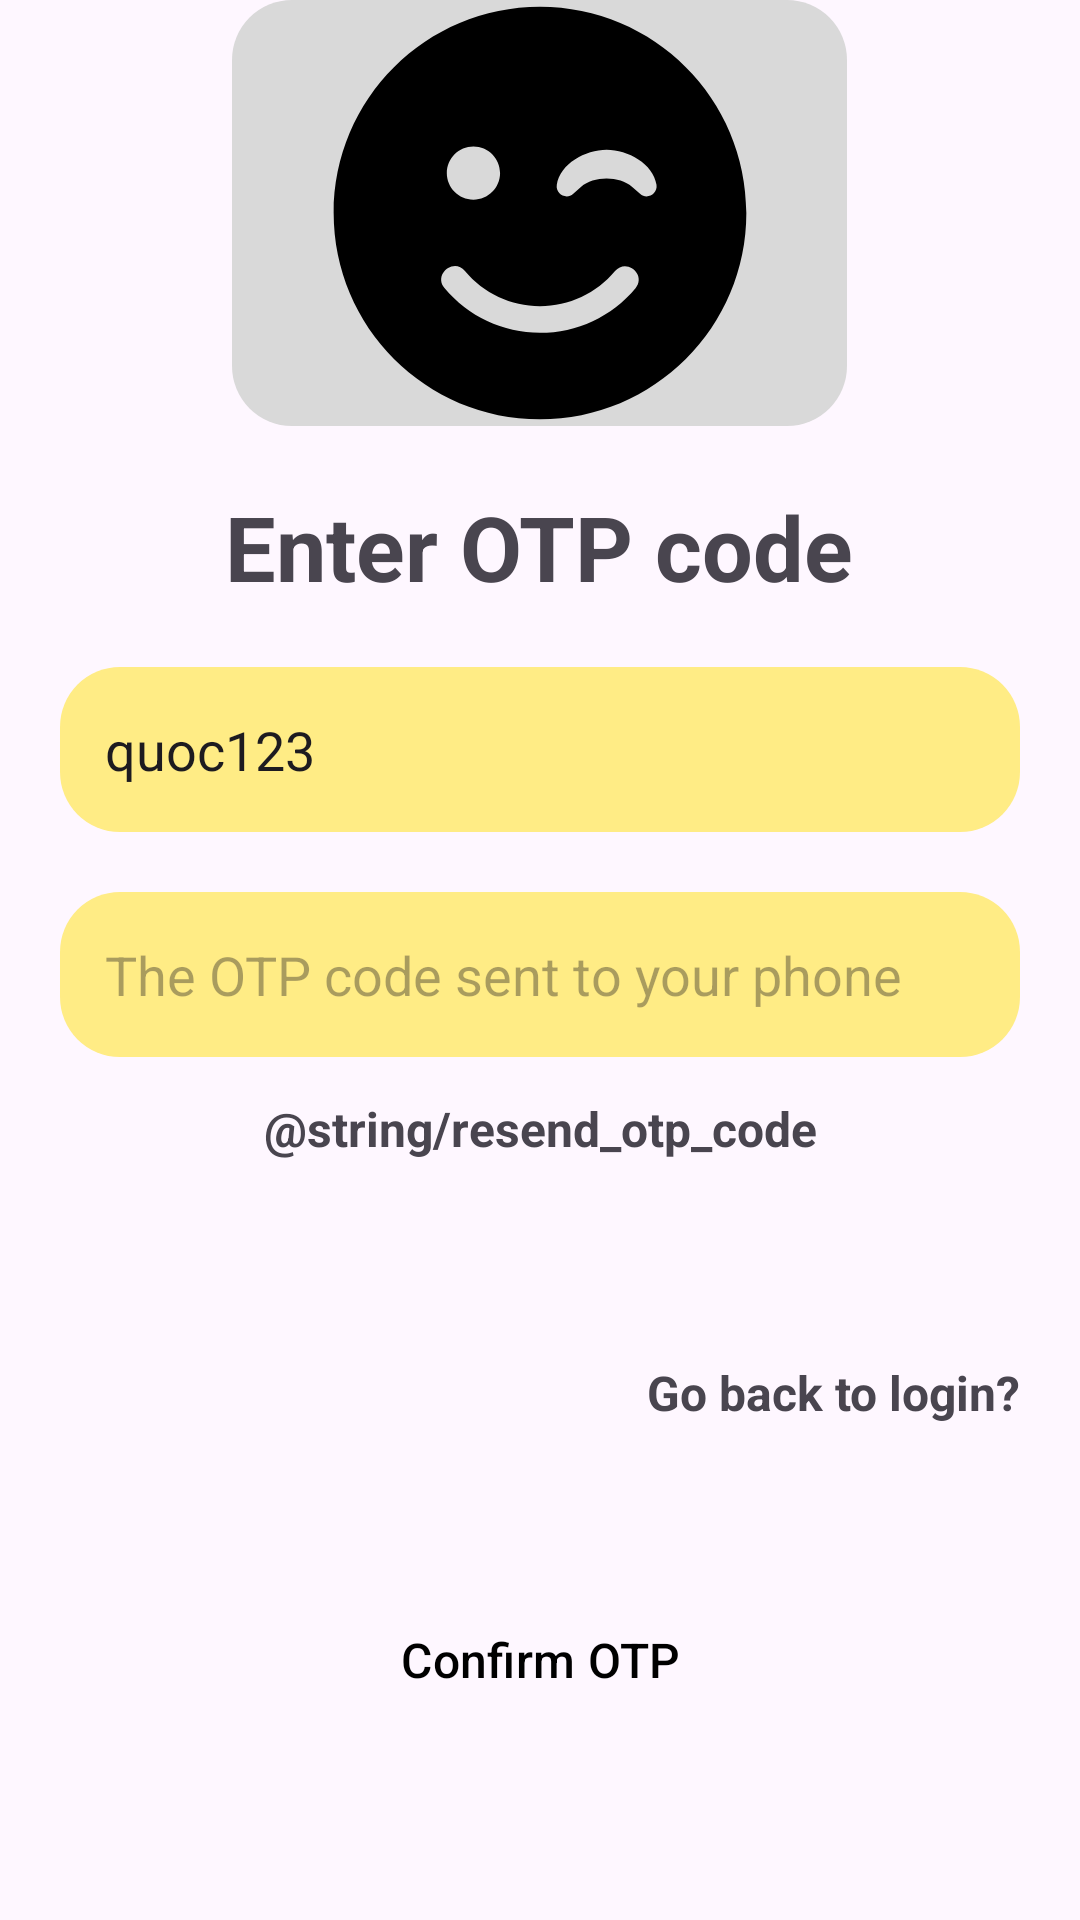

Write the Android layout XML for this screen, with the resource values it uses.
<!-- AndroidManifest.xml: application theme Theme.Notetaking -->
<!-- res/layout/fragment_otp_confirmation.xml -->
<?xml version="1.0" encoding="utf-8"?>
<FrameLayout xmlns:android="http://schemas.android.com/apk/res/android"
	xmlns:app="http://schemas.android.com/apk/res-auto"
	xmlns:tools="http://schemas.android.com/tools"
	android:layout_width="match_parent"
	android:layout_height="wrap_content"
	tools:context=".ui.login.OtpConfirmationFragment">
	
	
	<LinearLayout
		android:layout_width="match_parent"
		android:layout_height="wrap_content"
		android:layout_weight="1"
		android:gravity="center"
		android:orientation="vertical">
		
		<LinearLayout
			android:layout_width="wrap_content"
			android:layout_height="wrap_content"
			android:layout_gravity="center"
			android:background="@drawable/rounded_button_background"
			android:backgroundTint="#d9d9d9"
			
			android:gravity="center">
			
			<ImageView
				android:layout_width="205dp"
				android:layout_height="142dp"
				android:layout_gravity="center"
				android:src="@drawable/smile_wink" />
		</LinearLayout>
		
		<LinearLayout
			android:layout_width="match_parent"
			android:layout_height="wrap_content"
			android:layout_gravity="center"
			android:layout_marginTop="20dp"
			android:gravity="center"
			android:orientation="vertical">
			
			<TextView
				android:layout_width="wrap_content"
				android:layout_height="wrap_content"
				android:text="Enter OTP code"
				android:textSize="30dp"
				android:textStyle="bold" />
			
			<LinearLayout
				android:layout_width="match_parent"
				android:layout_height="wrap_content"
				android:orientation="vertical">
				
				<EditText
					android:id="@+id/et_new_password_otp"
					android:layout_width="match_parent"
					android:layout_height="55dp"
					android:layout_marginHorizontal="20dp"
					android:layout_marginTop="20dp"
					android:background="@drawable/rounded_button_background"
					android:backgroundTint="#FFEC85"
					android:hint="Your new password..."
					android:paddingHorizontal="15dp"
					android:text="quoc123" />
				
				<EditText
					android:id="@+id/et_code"
					android:layout_width="match_parent"
					android:layout_height="55dp"
					android:layout_marginHorizontal="20dp"
					android:layout_marginTop="20dp"
					android:background="@drawable/rounded_button_background"
					android:backgroundTint="#FFEC85"
					android:hint="The OTP code sent to your phone"
					android:paddingHorizontal="15dp" />
				
				<LinearLayout
					android:layout_width="match_parent"
					android:layout_height="match_parent"
					android:orientation="horizontal">
					
					<TextView
						android:id="@+id/tv_resend_code"
						android:layout_width="match_parent"
						android:layout_height="48dp"
						android:layout_gravity="end"
						android:layout_marginHorizontal="20dp"
						android:layout_marginTop="20dp"
						android:layout_weight="1"
						android:gravity="center"
						android:text="@string/resend_otp_code"
						android:textSize="16sp"
						android:textStyle="bold" />
				</LinearLayout>
				
				<TextView
					
					android:id="@+id/tv_back_to_login"
					android:layout_width="wrap_content"
					android:layout_height="48dp"
					android:layout_gravity="end"
					android:layout_marginHorizontal="20dp"
					android:layout_marginTop="20dp"
					android:gravity="center"
					android:text="Go back to login?"
					android:textSize="16sp"
					android:textStyle="bold" />
				
				<LinearLayout
					android:layout_width="match_parent"
					android:layout_height="wrap_content"
					android:layout_marginTop="40dp"
					android:gravity="center"
					android:orientation="horizontal"
					
					>
					
					<Button
						android:id="@+id/btn_submit_OTP"
						style="@style/Widget.Material3.Button"
						app:cornerRadius="10dp"
						android:layout_width="wrap_content"
						android:layout_height="50dp"
						android:layout_gravity="start"
						android:backgroundTint="#FFA800"
						android:text="Confirm OTP"
						android:textColor="@color/black"
						android:textSize="16sp" />
				</LinearLayout>
			</LinearLayout>
		</LinearLayout>
	</LinearLayout>
</FrameLayout>
<!-- resources referenced by this layout -->
<resources>
  <color name="black">#FF000000</color>
  <!-- drawable rounded_button_background (drawable) -->
  <shape xmlns:android="http://schemas.android.com/apk/res/android"
      android:shape="rectangle">
      <solid android:color="@color/black" />
  
      <corners android:radius="20dp" /> 
  </shape>
  <!-- drawable smile_wink (drawable) -->
  <vector xmlns:android="http://schemas.android.com/apk/res/android"
      android:width="144dp"
      android:height="144dp"
      android:viewportWidth="144"
      android:viewportHeight="144">
    <path
        android:pathData="M2.25,72C2.25,110.53 33.47,141.75 72,141.75C110.53,141.75 141.75,110.53 141.75,72C141.75,33.47 110.53,2.25 72,2.25C33.47,2.25 2.25,33.47 2.25,72ZM58.5,58.5C58.5,63.48 54.48,67.5 49.5,67.5C44.52,67.5 40.5,63.48 40.5,58.5C40.5,53.52 44.52,49.5 49.5,49.5C54.48,49.5 58.5,53.52 58.5,58.5ZM103.08,63.14C98.92,59.43 90.08,59.43 85.92,63.14L83.25,65.53C80.92,67.61 77.18,65.64 77.68,62.49C78.81,55.41 87.3,50.65 94.53,50.65C101.76,50.65 110.25,55.41 111.38,62.49C111.85,65.62 108.17,67.64 105.81,65.53L103.08,63.14ZM46.63,91.63C52.93,99.2 62.16,103.5 72,103.5C81.84,103.5 91.07,99.17 97.37,91.63C101.19,87.07 108.08,92.81 104.29,97.4C96.27,106.99 84.52,112.5 72,112.5C59.48,112.5 47.73,106.99 39.71,97.37C35.92,92.78 42.86,87.05 46.63,91.63Z"
        android:fillColor="#000000"/>
  </vector>
  <string name="resend_otp_code">Gửi lại mã</string>
  <style name="Theme.Notetaking" parent="Base.Theme.Notetaking" />
  <style name="Base.Theme.Notetaking" parent="Theme.Material3.DayNight.NoActionBar">
          
          
      </style>
</resources>
